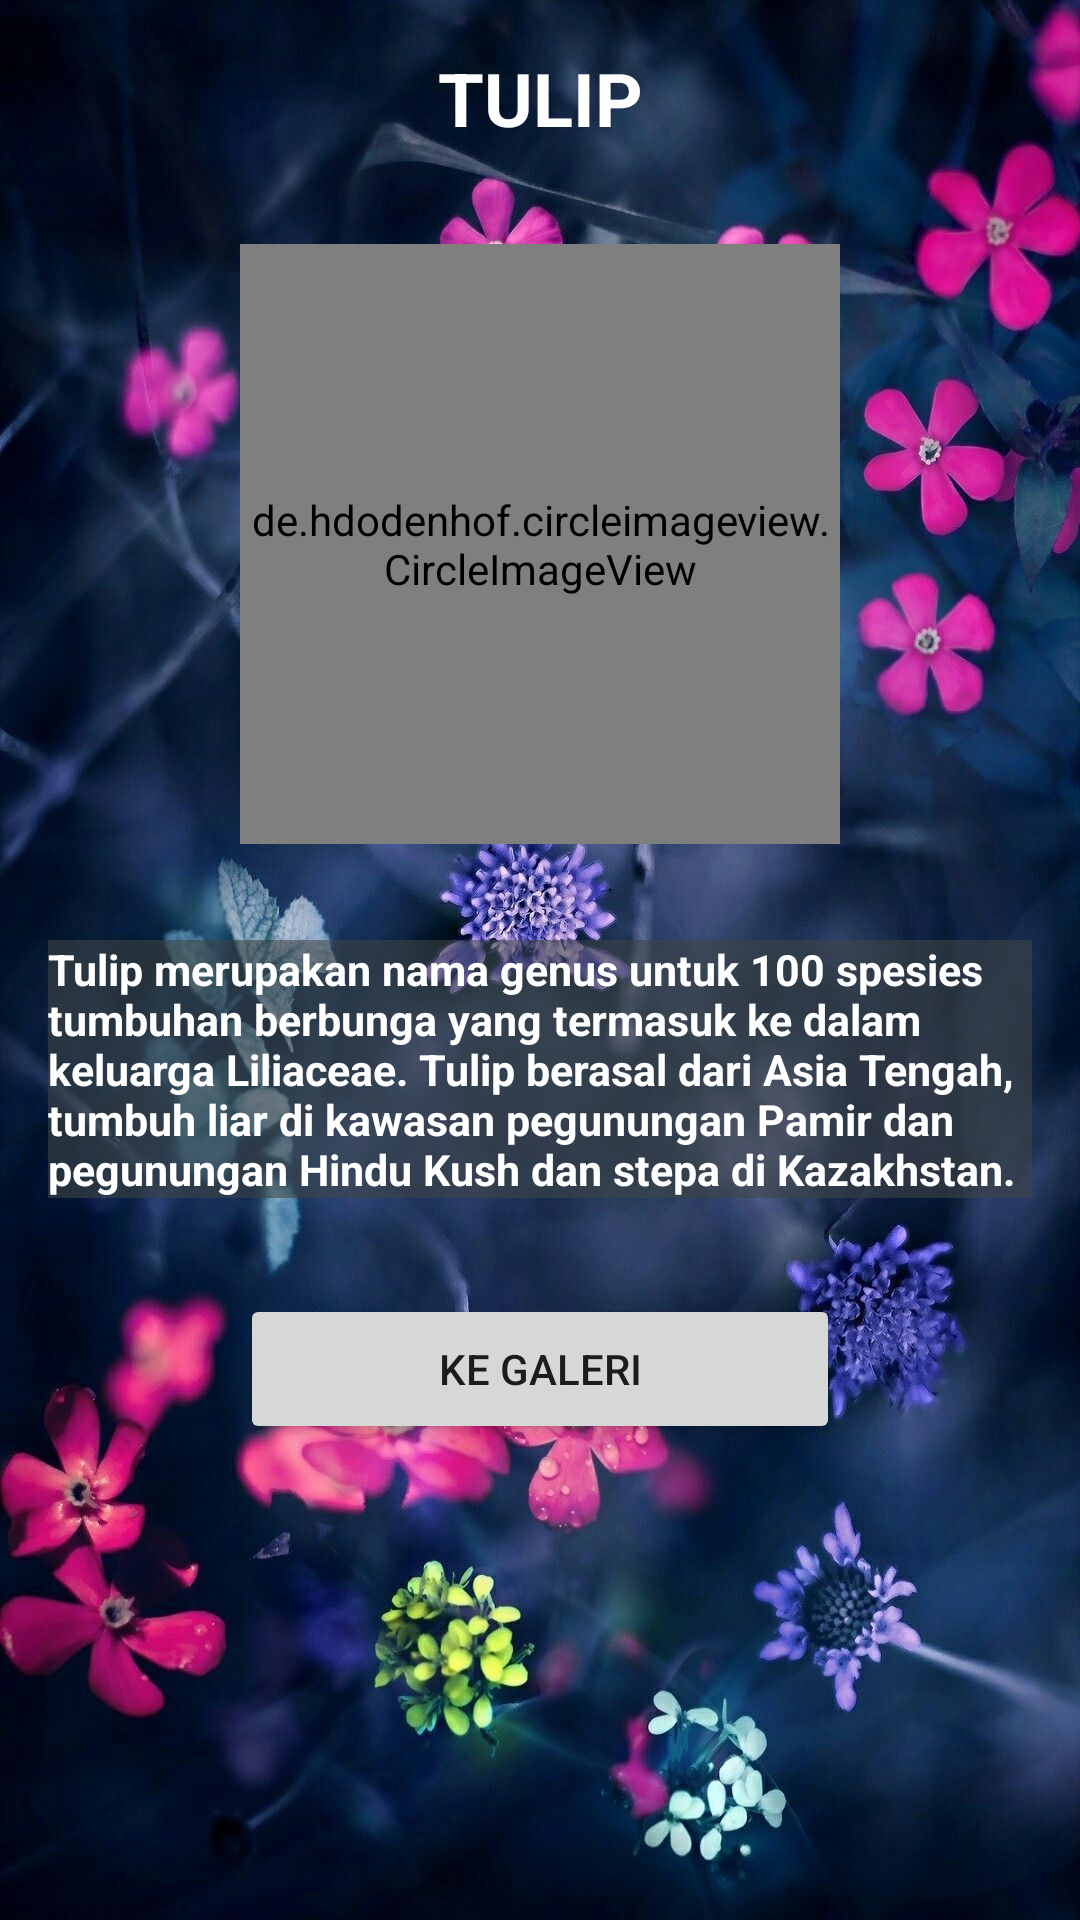

Reconstruct the res/layout file that produces this screen, plus the resources it refers to.
<!-- AndroidManifest.xml: application theme Theme.FlowerView -->
<!-- res/layout/activity_tulip.xml -->
<?xml version="1.0" encoding="utf-8"?>
<androidx.constraintlayout.widget.ConstraintLayout xmlns:android="http://schemas.android.com/apk/res/android"
    xmlns:app="http://schemas.android.com/apk/res-auto"
    xmlns:tools="http://schemas.android.com/tools"
    android:layout_width="match_parent"
    android:layout_height="match_parent"
    android:background="@drawable/backbunga"
    tools:context=".Tulip">

    <TextView
        android:id="@+id/textView10"
        android:layout_width="match_parent"
        android:layout_height="wrap_content"
        android:layout_marginTop="16dp"
        android:gravity="center"
        android:text="TULIP"
        android:textColor="@color/white"
        android:textSize="12pt"
        android:textStyle="bold"
        app:layout_constraintEnd_toEndOf="parent"
        app:layout_constraintStart_toStartOf="parent"
        app:layout_constraintTop_toTopOf="parent" />

    <de.hdodenhof.circleimageview.CircleImageView
        android:id="@+id/circleImageView4"
        android:layout_width="200dp"
        android:layout_height="200dp"
        android:layout_marginTop="32dp"
        android:src="@drawable/tulip1"
        app:layout_constraintEnd_toEndOf="parent"
        app:layout_constraintStart_toStartOf="parent"
        app:layout_constraintTop_toBottomOf="@+id/textView10" />


    <TextView
        android:id="@+id/textView11"
        android:layout_width="match_parent"
        android:layout_height="wrap_content"
        android:layout_marginStart="16dp"
        android:layout_marginTop="32dp"
        android:layout_marginEnd="16dp"
        android:background="@color/abu"
        android:text="Tulip merupakan nama genus untuk 100 spesies tumbuhan berbunga yang termasuk ke dalam keluarga Liliaceae. Tulip berasal dari Asia Tengah, tumbuh liar di kawasan pegunungan Pamir dan pegunungan Hindu Kush dan stepa di Kazakhstan."
        android:textColor="@color/white"
        android:textSize="7pt"
        android:textStyle="bold"
        app:layout_constraintEnd_toEndOf="parent"
        app:layout_constraintStart_toStartOf="parent"
        app:layout_constraintTop_toBottomOf="@+id/circleImageView4" />

    <Button
        android:id="@+id/button_tulip"
        android:layout_width="200dp"
        android:layout_height="50dp"
        android:layout_marginTop="32dp"
        android:text="Ke Galeri"
        app:layout_constraintEnd_toEndOf="parent"
        app:layout_constraintStart_toStartOf="parent"
        app:layout_constraintTop_toBottomOf="@+id/textView11" />
</androidx.constraintlayout.widget.ConstraintLayout>
<!-- resources referenced by this layout -->
<resources>
  <color name="abu">#943E4545</color>
  <color name="white">#FFFFFFFF</color>
  <!-- drawable backbunga: jpg bitmap (drawable, 220560 bytes) -->
  <!-- drawable tulip1: jpg bitmap (drawable, 29992 bytes) -->
  <style name="Theme.FlowerView" parent="Theme.MaterialComponents.DayNight.DarkActionBar">
          
          <item name="colorPrimary">@color/purple_500</item>
          <item name="colorPrimaryVariant">@color/purple_700</item>
          <item name="colorOnPrimary">@color/white</item>
          
          <item name="colorSecondary">@color/teal_200</item>
          <item name="colorSecondaryVariant">@color/teal_700</item>
          <item name="colorOnSecondary">@color/black</item>
          
          <item name="android:statusBarColor" tools:targetApi="l">?attr/colorPrimaryVariant</item>
          
      </style>
  <color name="purple_500">#FF6200EE</color>
  <color name="purple_700">#FF3700B3</color>
  <color name="teal_200">#FF03DAC5</color>
  <color name="teal_700">#FF018786</color>
  <color name="black">#FF000000</color>
</resources>
